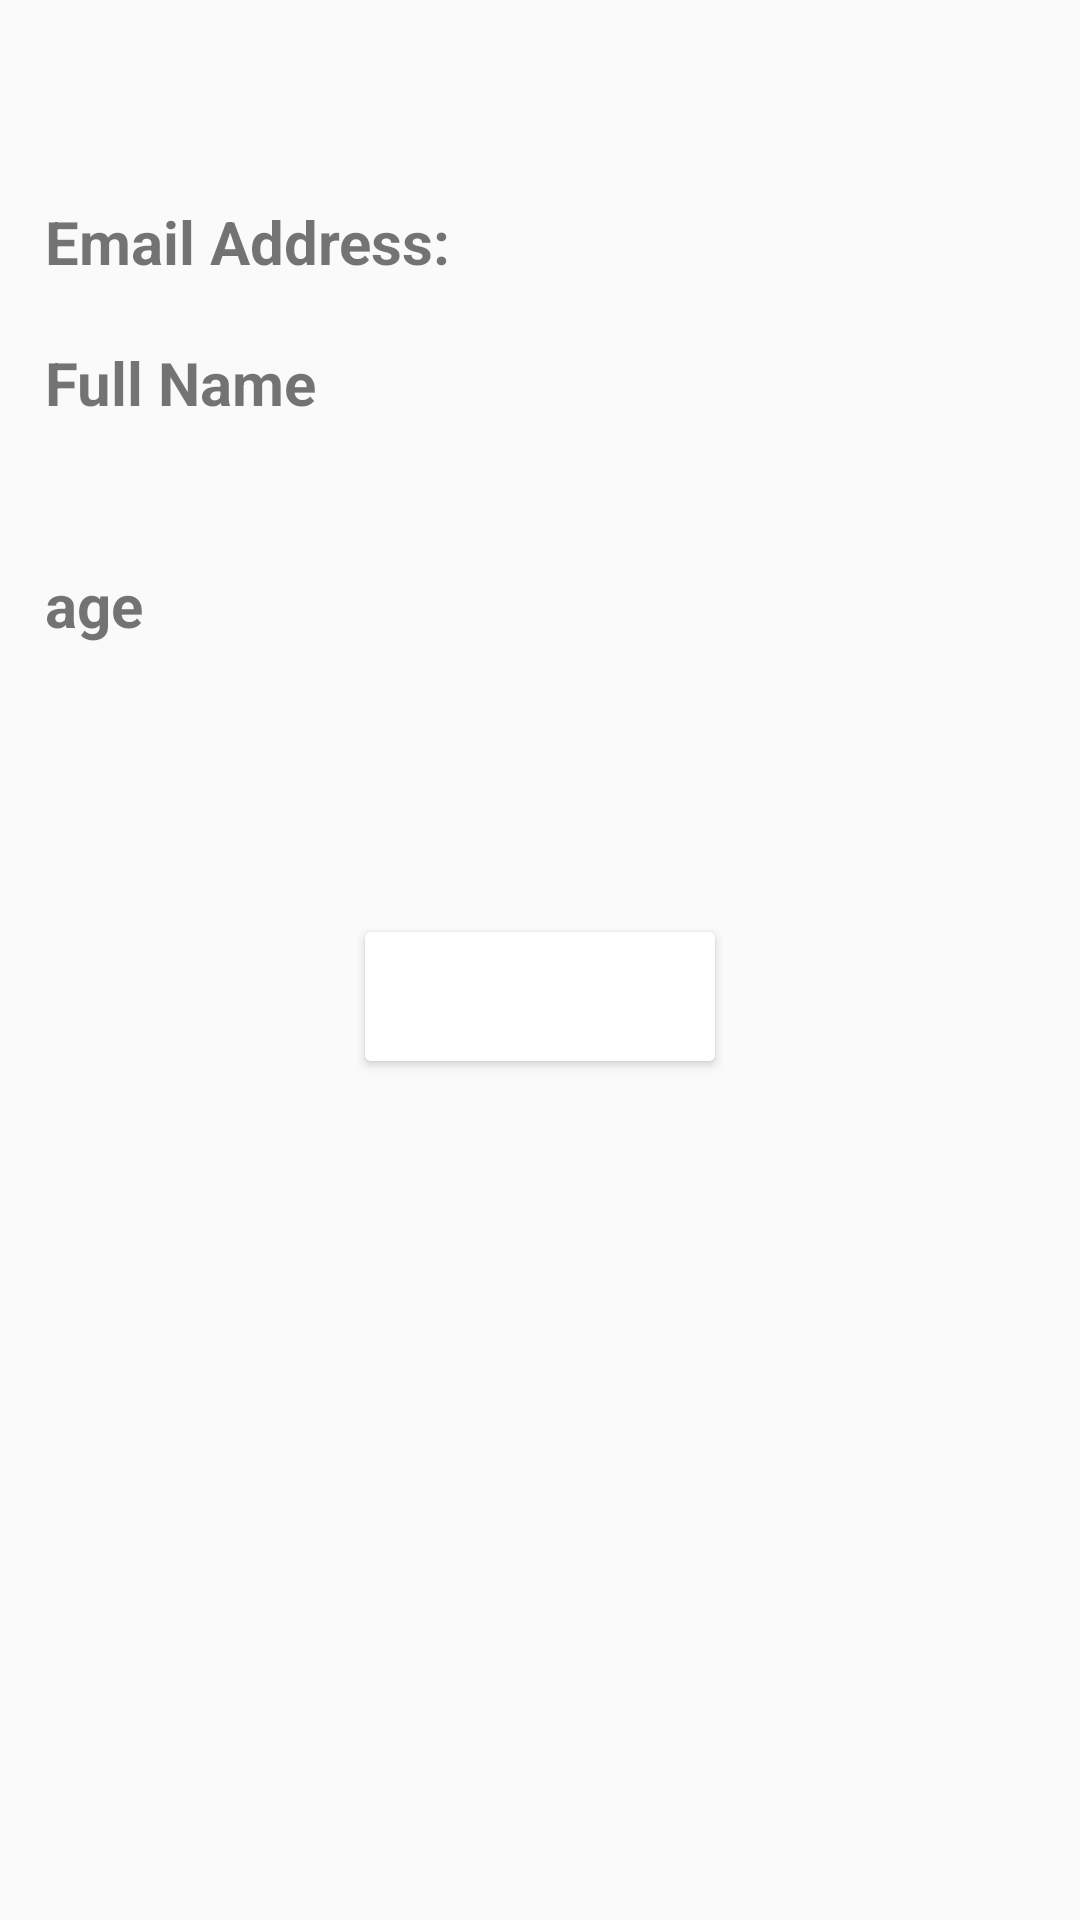

Reconstruct the res/layout file that produces this screen, plus the resources it refers to.
<!-- AndroidManifest.xml: application theme Theme.DreamSalonFinderApp -->
<!-- res/layout/activity_profile.xml -->
<?xml version="1.0" encoding="utf-8"?>
<androidx.constraintlayout.widget.ConstraintLayout xmlns:android="http://schemas.android.com/apk/res/android"
    xmlns:app="http://schemas.android.com/apk/res-auto"
    xmlns:tools="http://schemas.android.com/tools"
    android:layout_width="match_parent"
    android:layout_height="match_parent"
    tools:context=".ProfileActivity">

    <TextView
        android:id="@+id/greeting"
        android:layout_width="wrap_content"
        android:layout_height="wrap_content"
        android:textSize="20sp"
        android:layout_marginTop="20dp"
        android:layout_marginLeft="15dp"
        app:layout_constraintTop_toTopOf="parent"
        app:layout_constraintLeft_toLeftOf="parent"/>


    <TextView
        android:id="@+id/emailAddressTitle"
        android:layout_width="wrap_content"
        android:layout_height="wrap_content"
        android:textSize="20sp"
        android:textStyle="bold"
        android:layout_marginTop="20dp"
        android:text="Email Address:"
        app:layout_constraintTop_toBottomOf="@id/greeting"
        app:layout_constraintLeft_toLeftOf="@id/greeting"

        />


    <TextView
        android:id="@+id/emailAddress"
        android:layout_width="wrap_content"
        android:layout_height="wrap_content"
        android:textSize="20sp"
        android:textStyle="bold"
        android:layout_marginLeft="30dp"
        app:layout_constraintTop_toTopOf="@id/emailAddressTitle"
        app:layout_constraintLeft_toLeftOf="@id/emailAddressTitle"
        />



    <TextView
        android:id="@+id/fullNameTitle"
        android:layout_width="wrap_content"
        android:layout_height="wrap_content"
        android:textSize="20sp"
        android:textStyle="bold"
        android:layout_marginTop="20dp"
        android:text="Full Name"
        app:layout_constraintTop_toBottomOf="@id/emailAddress"
        app:layout_constraintLeft_toLeftOf="@id/greeting"

        />


    <TextView
        android:id="@+id/fullName"
        android:layout_width="wrap_content"
        android:layout_height="wrap_content"
        android:textSize="20sp"
        android:textStyle="bold"
        android:layout_marginLeft="30dp"
        app:layout_constraintTop_toBottomOf="@id/fullNameTitle"
        app:layout_constraintLeft_toLeftOf="@id/fullNameTitle"

        />

    <TextView
        android:id="@+id/ageTitle"
        android:layout_width="wrap_content"
        android:layout_height="wrap_content"
        android:textSize="20sp"
        android:textStyle="bold"
        android:layout_marginTop="20dp"
        android:text="age"
        app:layout_constraintTop_toBottomOf="@id/fullName"
        app:layout_constraintLeft_toLeftOf="@id/fullNameTitle"

        />


    <TextView
        android:id="@+id/age"
        android:layout_width="wrap_content"
        android:layout_height="wrap_content"

        android:textSize="20sp"
        android:textStyle="bold"

        android:layout_marginLeft="30dp"


        app:layout_constraintTop_toBottomOf="@id/ageTitle"
        app:layout_constraintLeft_toLeftOf="@id/fullNameTitle"

        />
    <Button
        android:id="@+id/signOut"
        android:layout_width="wrap_content"
        android:layout_height="wrap_content"
        android:layout_marginTop="24dp"
        android:text="Logout"
        android:textSize="26sp"
        android:textStyle="bold"

        app:layout_constraintLeft_toLeftOf="parent"
        app:layout_constraintRight_toRightOf="parent"
        app:layout_constraintTop_toTopOf="parent"
        app:layout_constraintBottom_toBottomOf="parent"
        android:textColor="#ffff"
        android:backgroundTint="@color/common_google_signin_btn_text_dark_disabled"

        />

</androidx.constraintlayout.widget.ConstraintLayout>
<!-- resources referenced by this layout -->
<resources>
  <style name="Theme.DreamSalonFinderApp" parent="Theme.AppCompat.Light.NoActionBar">
          
          <item name="colorPrimary">@color/purple_500</item>
          <item name="colorPrimaryVariant">@color/purple_700</item>
          <item name="colorOnPrimary">@color/white</item>
          
          <item name="colorSecondary">@color/teal_200</item>
          <item name="colorSecondaryVariant">@color/teal_700</item>
          <item name="colorOnSecondary">@color/black</item>
          
          <item name="android:statusBarColor" tools:targetApi="l">?attr/colorPrimaryVariant</item>
          
      </style>
  <color name="purple_500">#FF6200EE</color>
  <color name="purple_700">#FF3700B3</color>
  <color name="white">#FFFFFFFF</color>
  <color name="teal_200">#FF03DAC5</color>
  <color name="teal_700">#FF018786</color>
  <color name="black">#FF000000</color>
</resources>
